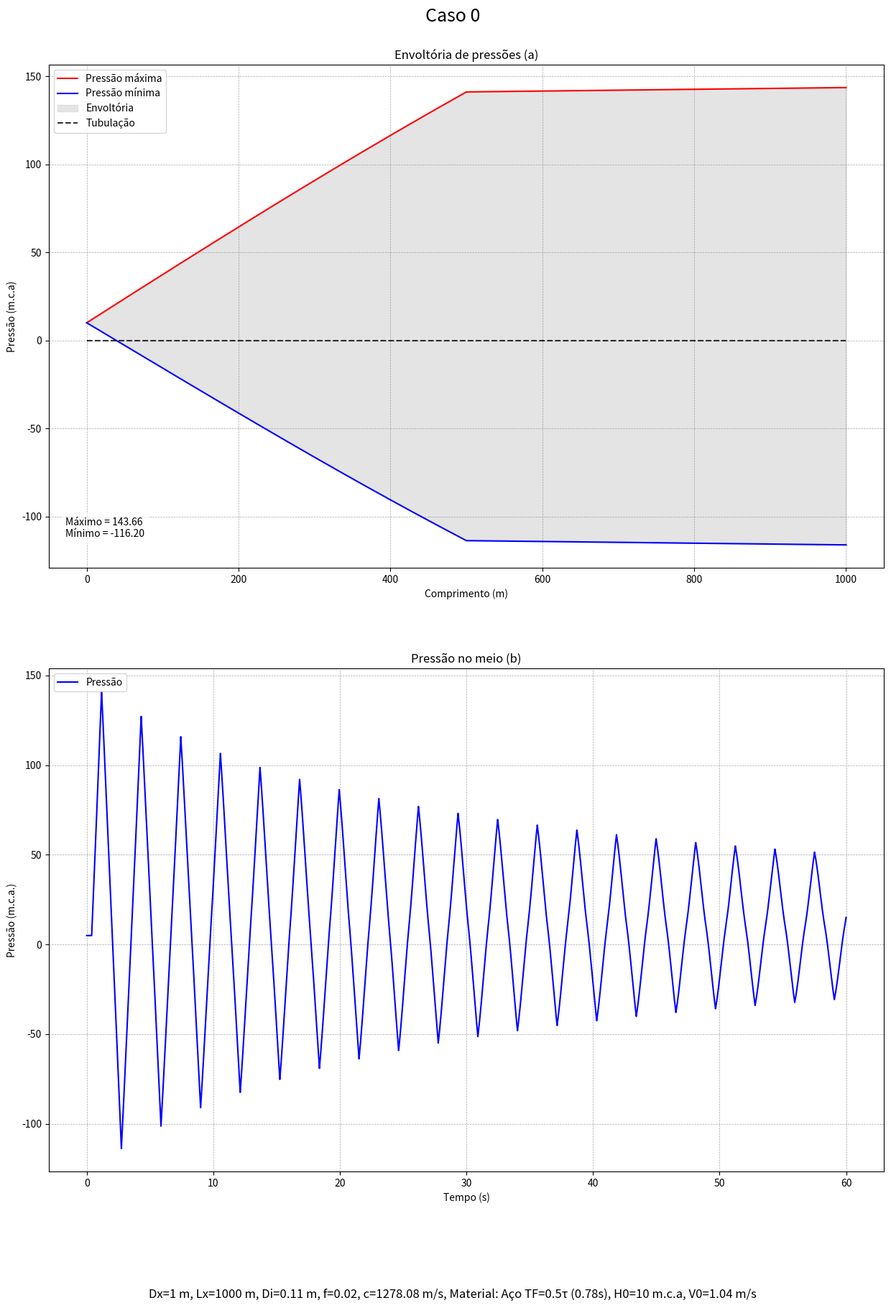
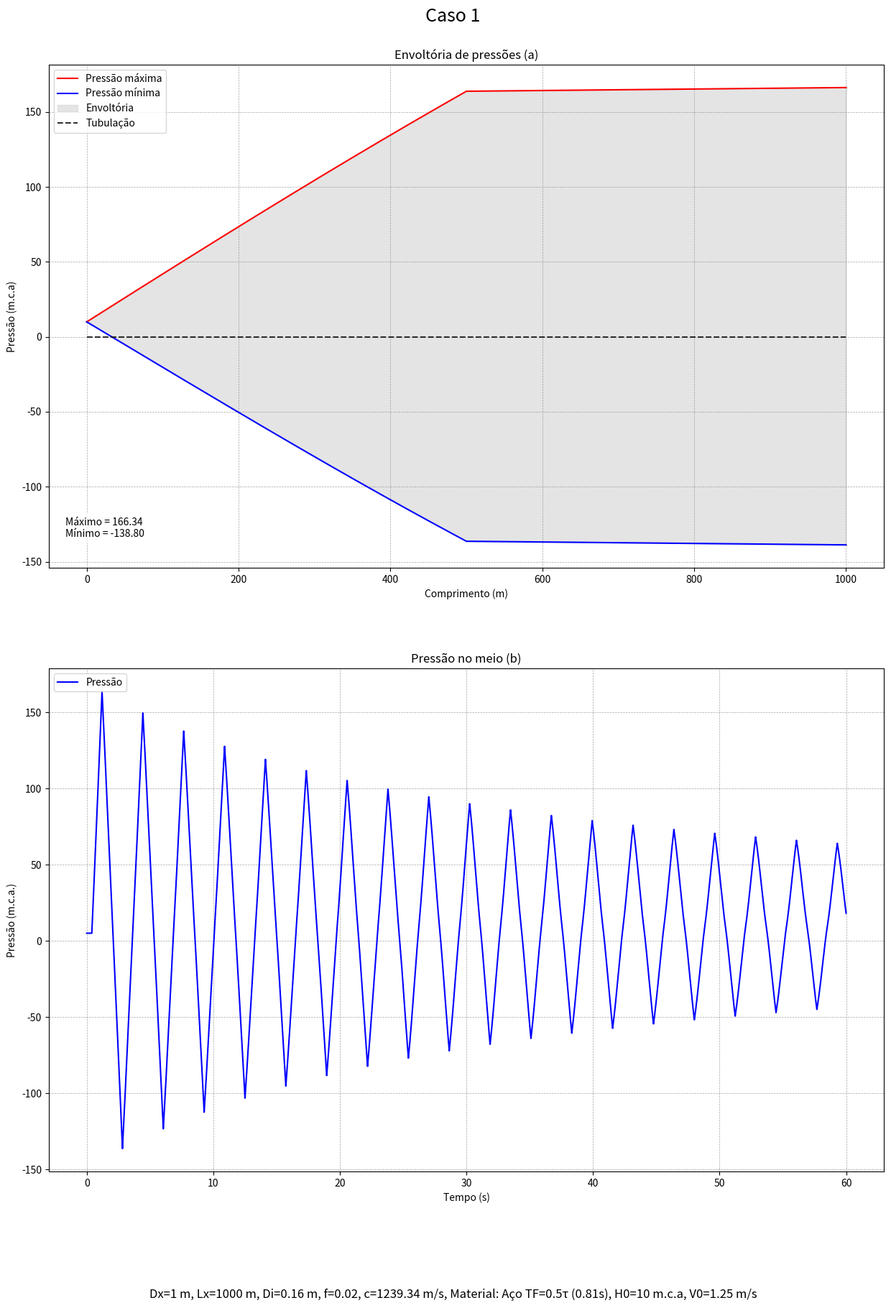
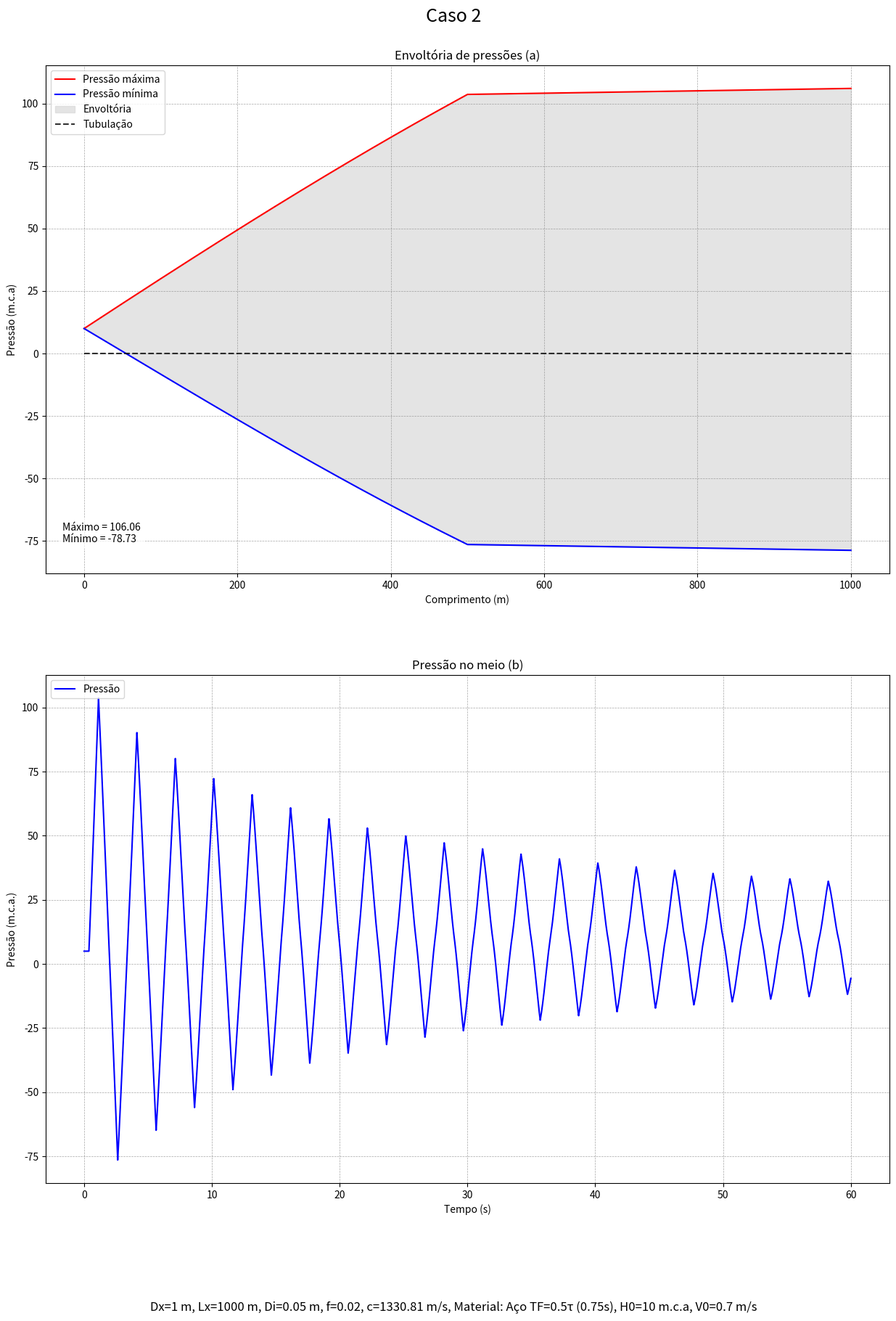

Generate these figures, in order, with matplotlib: (Note: this script raises an exception after producing the figures.)
import numpy as np
import matplotlib.pyplot as plt
from matplotlib.animation import FuncAnimation
import os
from tqdm import tqdm
import time


pasta_saida = "graficos_slicing"    # Cria o nome da pasta para salvar gráficos e animações
os.makedirs(pasta_saida, exist_ok=True)      # Cria a pasta para salvar gráficos e animações
animacao = False     # Define se vai ser gerada a animação


# Define os casos simulados, na ordem: [0]Dx (m), [1]Di (mm), [2]e(mm), [3]kt, [4]TF(s), [5]TT(s), [6]Material
casos = [ [1, 105.3, 4.5, 0.5, 0.5, 60, 'Aço'],
         [1, 155.1, 5 , 0.5, 0.5, 60,'Aço'],
         [1, 52.8, 3.75, 0.5, 0.5, 60,'Aço'],
         [0.1, 105.3, 4.5, 0.5, 0.5, 20, 'Aço'],
         [10, 105.3, 4.5, 0.5, 0.5, 60, 'Aço'],
         [1, 105.3, 4.5, 0.5, 0.1, 60, 'Aço'],
         [1, 105.3, 4.5, 0.5, 2, 60, 'Aço'],
         [1, 94.4, 7.8, 18, 0.5, 60,'PVC'],
         [1, 72.8, 6.1, 18, 0.5, 60,'PVC'],
         [1, 51.4, 4.3, 18, 0.5, 60,'PVC'],
]

tempo_casos = []    # Matriz para simular o tempo dos casos
tabela_maximos = []     # Cria uma tabela para armazenar os valores de máximos e mínimos de cada simulação
cota_terreno = 0     # Define uma cota para a tubulação horizontal


for caso_simulado in tqdm(range(len(casos)), desc="Simulando casos"):     # Inicia a simulação de cada caso, gerenciando o tempo de simulação

    t_inicio = time.time()    # Inicia o monitoramento de tempo da simulação total

    # --- DADOS SIMULAÇÃO ---
    Lt = 1000                  # Comprimento da tubulação [m]
    f = 0.02                   # Fator de atrito
    g = 9.81                   # Gravidade [m/s²]
    H0 = 10                    # Nível do reservatório [m]

    Dx = casos[caso_simulado][0]                    # Discretização espacial [m]
    D = round(casos[caso_simulado][1]/1000,2)                     # Diâmetro Tubulação [m]

    c = 9900/np.sqrt(48.3+(casos[caso_simulado][3]*(casos[caso_simulado][1]/casos[caso_simulado][2])))  # Celeridade Tubulação [m/s]

    TT = casos[caso_simulado][5]                    # Tempo total de simulação [s]
    material = casos[caso_simulado][6]

    v0 = round(np.sqrt((H0*2*g)/(1+f*(Lt/D))),2)    # Velocidade inicial [m/s]
    A0 = np.pi * D**2 / 4                           # Área da seção Tubulação [m²]
    Q0 = v0 * A0                                    # Vazão inicial [m³/s]

    Dt = Dx / c                                     # Passo de tempo                  
    Tal = 2 * Lt / c                                # Período da tubulação [s]
    TF = casos[caso_simulado][4]*Tal                # Tempo fechamento Válvula [s] (Uma fração do período)


    # --- COEFICIENTES DO MÉTODO DAS CARACTERÍSTICAS ---
    Ca = round((g * A0) / c,6)
    k = round(f * Dt / (2 * D * A0),6)


    # --- DISCRETIZAÇÃO ---
    Nx = int(Lt / Dx)                 # Número de divisões da tubulação
    Nt = int(TT / Dt)                 # Número de espaços de tempo
    x = np.arange(0, Lt + Dx, Dx)     # Matriz com a distância de cada ponto de divisão da tubulação até o reservatório
    tempo = [0]                       # Matriz que vai armazenar os instantes de tempo


    # --- MATRIZES DE RESULTADO ---
    pressao = np.zeros((Nt+1, Nx+1), dtype=np.float32)          # Matriz para armazenar os dados de pressão.
    vazao = np.zeros((Nt+1, Nx+1), dtype=np.float32)            # Matriz para armazenar os dados de vazão.
    terreno =  np.ones(Nx+1) * cota_terreno                     # Matriz que contém o valor da cota topográfica da tubulação.


    # --- ESTADO INICIAL --- 
    vazao[0, :] = Q0               # Define o estado inicial de vazão (t=0s) para vazão constante = Q0

    for i in range(Nx+1):          # Define o estado inicial de pressão (t=0s) para a pressão em regime permanente H0 - L*J
        perda = f * x[i] * v0**2 / (2 * g * D)
        pressao[0, i] = H0 - perda + (terreno[0]-terreno[i])

                
        # ---  SIMULAÇÃO (Vetorizada) --- 
    for t in tqdm(range(1, Nt+1), desc=f"Caso {caso_simulado} – tempo", leave=False):     # Inicia a simulaçao olhando para cada tempo
                
        tempo.append(t*Dt)     # Insere o valor do tempo em uma tabela para gerar os gráficos      

        # ---------------------------------------------------------
        # 1. PONTOS INTERNOS (Cálculo simultâneo de i=1 até Nx-1)
        # ---------------------------------------------------------
        
        # Fatiamento dos vizinhos anteriores
        Q_esq = vazao[t-1, 0:-2]  # Vizinho i-1 (Q_A)
        P_esq = pressao[t-1, 0:-2]
        
        Q_dir = vazao[t-1, 2:]    # Vizinho i+1 (Q_B)
        P_dir = pressao[t-1, 2:]
        
        # --- Método das Características com Linearização do Atrito
        Cp = Q_esq + Ca * P_esq
        Cn = Q_dir - Ca * P_dir
        
        fator_atrito =  k * (np.abs(Q_esq) + np.abs(Q_dir))
        
        # Cálculo final da Vazão (Qp) com o denominador
        vazao[t, 1:-1] = (Cp + Cn) / (2 + fator_atrito)
        
        # Cálculo da Pressão (Hp)
        pressao[t, 1:-1] = (Cp - Cn) / (2 * Ca) 

        # ---------------------------------------------------------
        # 2. CONDIÇÕES DE CONTORNO (Reservatório e Válvula)
        # ---------------------------------------------------------

        # --- RESERVATÓRIO (i = 0) ---
        # Usa o vizinho i+1 (índice 1) do tempo anterior
        cn_res = vazao[t-1, 1] - Ca * pressao[t-1, 1] - k * vazao[t-1, 1] * abs(vazao[t-1, 1])
        
        pressao[t, 0] = H0
        vazao[t, 0] = cn_res + Ca * pressao[t, 0]

        # --- VÁLVULA (i = Nx, ou índice -1) ---
        # Usa o vizinho i-1 (índice -2) do tempo anterior
        Cp_valv = vazao[t-1, -2] + Ca * pressao[t-1, -2] + k * vazao[t-1, -2] * abs(vazao[t-1, -2])

        vazao_tempo = v0 * (A0 - (t*Dt)*(A0/TF))   # Verifica o estado de fechamento

        if vazao_tempo >= 0:
            vazao[t, -1] = vazao_tempo
        else:
            vazao[t, -1] = 0

        pressao[t, -1] = (Cp_valv - vazao[t, -1]) / Ca

    # --- SELECIONA DADOS DE INTERESSE ---
    envol_max = np.max(pressao, axis=0)                    # Olha a matriz de pressões e seleciona o maior valor de cada ponto.
    envol_min = np.min(pressao, axis=0)                    # Olha a matriz de pressões e seleciona o menor valor de cada ponto.
    coluna_v_final = vazao[:, Nx]                          # Olha a matriz de vazões e seleciona a última coluna.
    coluna_m_pressao = pressao[:, pressao.shape[1] // 2]   # Olha a matriz de pressão e seleciona a coluna do meio

    tabela_maximos.append([caso_simulado, np.max(pressao),np.min(pressao)])

    # --- CRIAÇÃO DA ANIMAÇÃO ---
    ## --- Gráfico da pressão ao longo da tubulação que será utilizado na animação ---
    if animacao:
        fig1, ax1 = plt.subplots(figsize=(7,5))

        ax1.set_ylim(min(np.min(pressao), np.min(terreno))-10, np.max(pressao)+terreno[0])

        linha_pressao, = ax1.plot(x, pressao[0]+terreno, color='red', label='Pressão')
        linha_terreno, = ax1.plot(x, terreno, color='k', label='Tubulação', linestyle='--', alpha=0.8)
        texto_tempo = ax1.text(0.02, 0.95, '', transform=ax1.transAxes)

        ax1.set_xlabel("Comprimento (m)")
        ax1.set_ylabel("Carga (m.c.a)")
        ax1.set_title("Pressão no tempo")
        ax1.legend(loc='upper right', fontsize=10)
        ax1.grid(True, which='both', linestyle='--', linewidth=0.5, color='gray', alpha=0.7 )


    # --- CRIAÇÃO DOS GRÁFICOS ---
    fig2, ax2 = plt.subplots(2, 1, figsize=(15, 20))
    fig2.suptitle(f"Caso {caso_simulado}", fontsize=18, y=0.92)

    texto = f"Dx={Dx} m, Lx={Lt} m, Di={D} m, f={f}, c={round(c,2)} m/s, Material: {material} TF={round(TF/Tal,2)}τ ({round(TF,2)}s), H0={H0} m.c.a, V0={v0} m/s"
    fig2.text(0.5, 0.02, texto, ha='center', va='bottom', fontsize=12)

    ## --- Gráfico das envoltórias ---
    envolt_max = ax2[0].plot(x, envol_max+terreno, color="r", label='Pressão máxima')
    envolt_min = ax2[0].plot(x, envol_min+terreno, color="b", label='Pressão mínima')
    ax2[0].fill_between(x, envol_min + terreno, envol_max + terreno, color='lightgray', alpha=0.6, label='Envoltória')
    linha_terreno, = ax2[0].plot(x, terreno, color='k', label='Tubulação', linestyle='--', alpha=0.8)
    ax2[0].set_xlabel("Comprimento (m)")
    ax2[0].set_ylabel("Pressão (m.c.a)")
    ax2[0].set_title("Envoltória de pressões (a)")
    ax2[0].legend(loc='upper left', fontsize=10)
    ax2[0].grid(True, which='both', linestyle='--', linewidth=0.5, color='gray', alpha=0.7 )
    
    ax2[0].text(0.02, 0.1, f'Máximo = {np.max(pressao):.2f}\nMínimo = {np.min(pressao):.2f}', 
                transform=ax2[0].transAxes, fontsize=10, verticalalignment='top', 
                bbox=dict(facecolor='white', alpha=0.7, edgecolor='none')
                )
    """
    ## --- Gráfico da vazão na válvula ---
    vazao_valv, = ax2[1].plot(tempo, coluna_v_final, color='b', label='Vazão')
    ax2[1].set_xlabel("Tempo (s)")
    ax2[1].set_ylabel("Vazão (m³/s)")
    ax2[1].set_title("Vazão na válvula")
    ax2[1].legend(loc='upper left', fontsize=10)
    ax2[1].grid(True, which='both', linestyle='--', linewidth=0.5, color='gray', alpha=0.7 )
    """

    ## --- Gráfico da pressão no meio da tubulação ---
    pressao_meio, = ax2[1].plot(tempo, coluna_m_pressao, color='b', label='Pressão')
    ax2[1].set_xlabel("Tempo (s)")
    ax2[1].set_ylabel("Pressão (m.c.a.)")
    ax2[1].set_title("Pressão no meio (b)")
    ax2[1].legend(loc='upper left', fontsize=10)
    ax2[1].grid(True, which='both', linestyle='--', linewidth=0.5, color='gray', alpha=0.7 )

    ## --- Função para atualizar o gráfico da pressão no tempo ---
    if animacao:
        def atualizar_p(frame):
            linha_pressao.set_ydata(pressao[frame]+terreno)
            texto_tempo.set_text(f'Tempo: {frame*Dt:.2f} s')
            return linha_pressao, texto_tempo

        anim_p = FuncAnimation(fig1, atualizar_p, frames=Nt, interval=1, blit=True)

    if animacao:
        nome_anim = f"animacao_caso_{caso_simulado}.gif"
        caminho_anim = os.path.join(pasta_saida, nome_anim)
        anim_p.save(caminho_anim, writer="pillow", fps=30)
        plt.close(fig1)

    nome_arquivo = f"caso_{caso_simulado}.png"  # Define o nome do arquivo para salvar o gráfico
    caminho = os.path.join(pasta_saida, nome_arquivo)     # Define o caminho para salvar a imagem

    plt.savefig(caminho, dpi=300, bbox_inches="tight")    # 
    plt.close(fig2)   # MUITO IMPORTANTE, FECHA A IMAGEM PARA SIMULAR O PRXIMO CASO COM UM GRÁFICO VAZIO.

    t_fim = time.time()
    tempo_caso = t_fim - t_inicio
    tempo_casos.append(tempo_caso)

print("\nResumo dos tempos de simulação:")

for i, tempo in enumerate(tempo_casos):
    print(f"Caso {i}: {tempo:.2f} s")

print(f"\nTempo total: {sum(tempo_casos):.2f} s")
print(f"Tempo médio por caso: {np.mean(tempo_casos):.2f} s")

caminho_tempo = os.path.join(pasta_saida, "resumo_tempos_simulacao.txt")

with open(caminho_tempo, "w", encoding="utf-8") as f:
    f.write("Resumo dos tempos de simulação:\n\n")

    for i, tempo in enumerate(tempo_casos):
        f.write(f"Caso {i}: {tempo:.2f} s\n")

    f.write(f"\nTempo total: {sum(tempo_casos):.2f} s\n")
    f.write(f"Tempo médio por caso: {np.mean(tempo_casos):.2f} s\n")

tabela_maximos = np.array(tabela_maximos)
caminho_tabela = os.path.join(pasta_saida, "resumo_pressao.csv")

np.savetxt(
    caminho_tabela,
    tabela_maximos,
    delimiter=";",
    header="caso,pressao_maxima,pressao_minima",
    comments="",
    fmt=["%d", "%.6f", "%.6f"]
)
